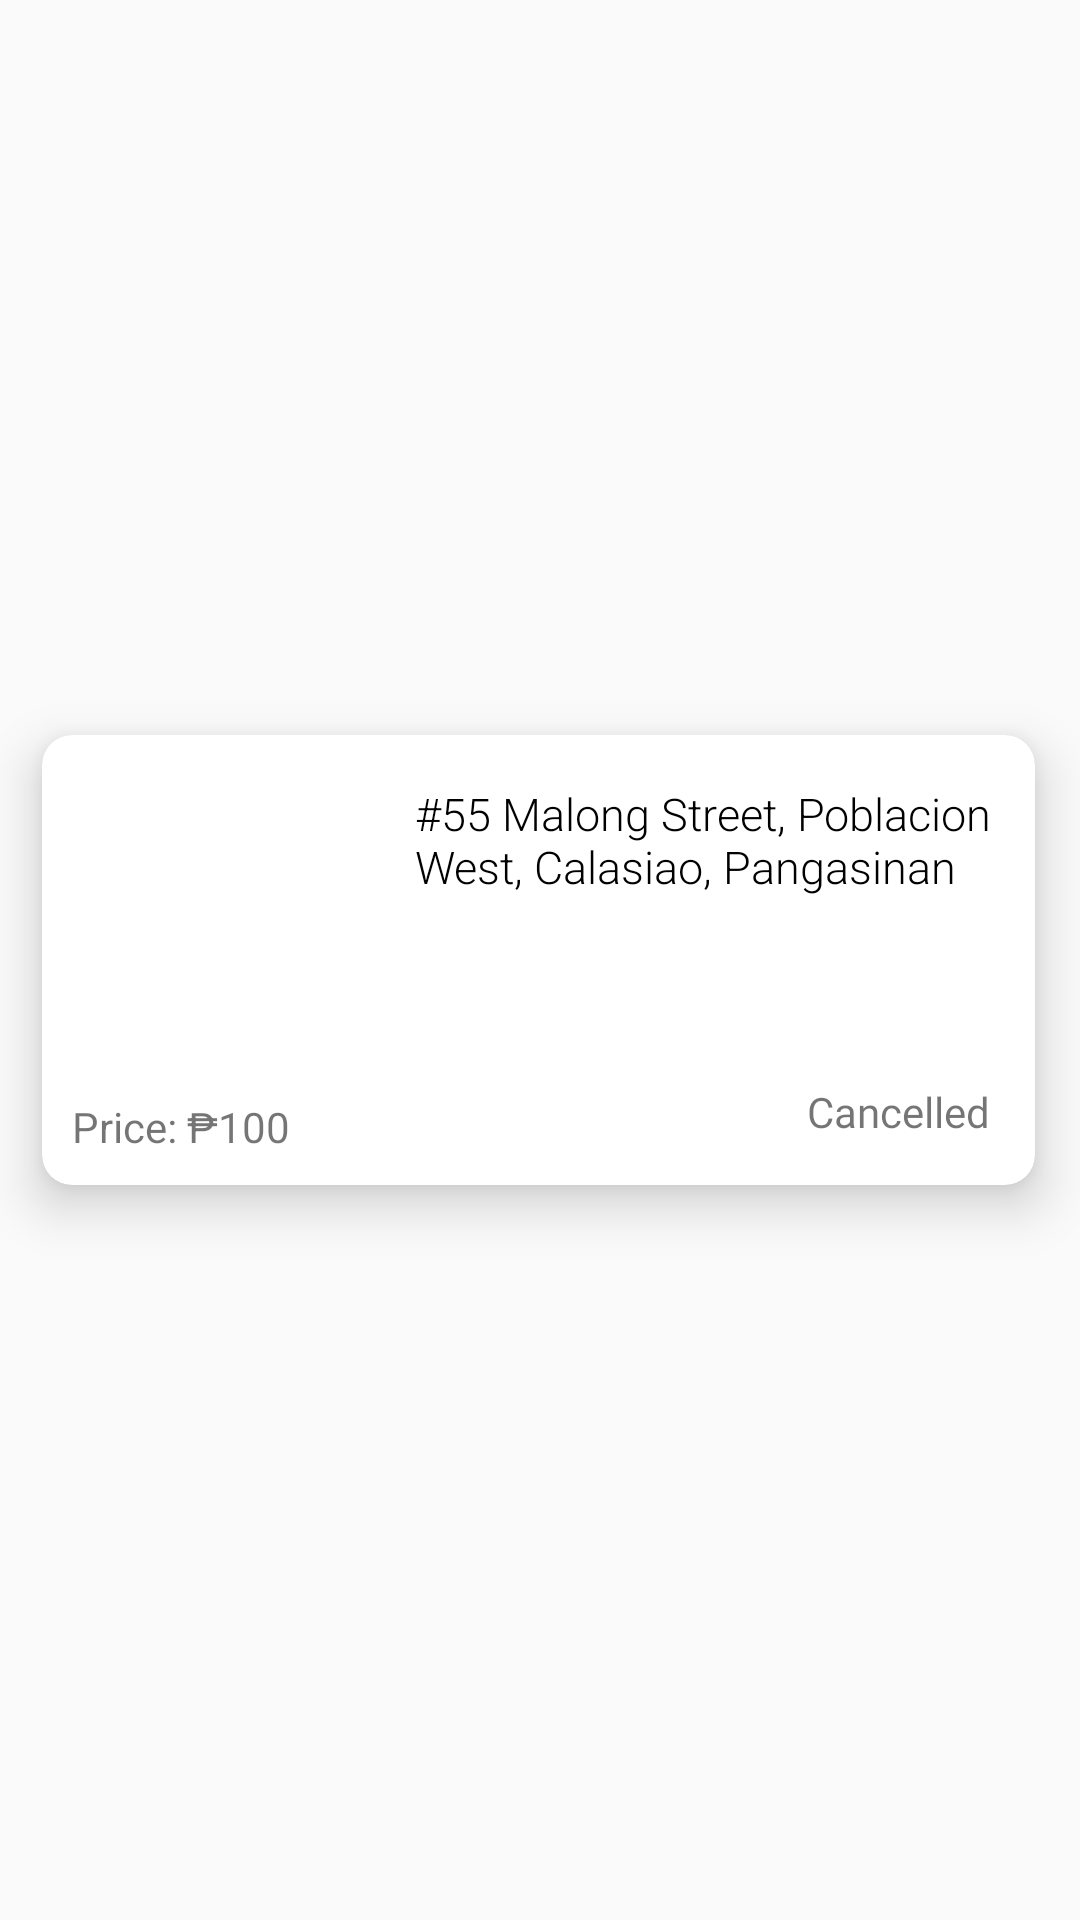

Android layout source for this screen:
<!-- AndroidManifest.xml: application theme Theme.Cyber_Cartel -->
<!-- res/layout/layout_my_purchase_cancelled_items.xml -->
<?xml version="1.0" encoding="utf-8"?>
<androidx.constraintlayout.widget.ConstraintLayout xmlns:android="http://schemas.android.com/apk/res/android"
    xmlns:app="http://schemas.android.com/apk/res-auto"
    xmlns:tools="http://schemas.android.com/tools"
    android:layout_width="match_parent"
    android:layout_height="165dp">

    <androidx.cardview.widget.CardView
        android:id="@+id/my_purchase_cancelled_items"
        android:layout_width="match_parent"
        android:layout_height="150dp"
        android:layout_marginStart="14dp"
        android:layout_marginEnd="15dp"
        app:cardCornerRadius="10dp"
        app:cardElevation="10dp"
        app:layout_constraintBottom_toBottomOf="parent"
        app:layout_constraintEnd_toEndOf="parent"
        app:layout_constraintStart_toStartOf="parent"
        app:layout_constraintTop_toTopOf="parent">

        <androidx.constraintlayout.widget.ConstraintLayout
            android:layout_width="match_parent"
            android:layout_height="match_parent"
            android:orientation="vertical">

            <TextView
                android:id="@+id/product_Info"
                android:layout_width="200dp"
                android:layout_height="wrap_content"
                android:layout_marginStart="10dp"
                android:fontFamily="sans-serif-light"
                android:text="#55 Malong Street, Poblacion West, Calasiao, Pangasinan"
                android:textColor="@color/black"
                android:textSize="15sp"
                app:layout_constraintBottom_toBottomOf="parent"
                app:layout_constraintEnd_toEndOf="parent"
                app:layout_constraintHorizontal_bias="0.388"
                app:layout_constraintStart_toEndOf="@+id/product_image"
                app:layout_constraintTop_toTopOf="parent"
                app:layout_constraintVertical_bias="0.142"
                tools:ignore="MissingConstraints" />



            <ImageView
                android:id="@+id/product_image"
                android:layout_width="100dp"
                android:layout_height="100dp"
                android:layout_marginStart="10dp"
                android:layout_marginTop="10dp"
                app:layout_constraintStart_toStartOf="parent"
                app:layout_constraintTop_toTopOf="parent"
                tools:srcCompat="@tools:sample/avatars" />

            <TextView
                android:id="@+id/textView16"
                android:layout_width="wrap_content"
                android:layout_height="wrap_content"
                android:layout_marginStart="10dp"
                android:layout_marginBottom="10dp"
                android:text="Price: ₱"
                app:layout_constraintBottom_toBottomOf="parent"
                app:layout_constraintStart_toStartOf="parent" />

            <TextView
                android:id="@+id/product_price"
                android:layout_width="wrap_content"
                android:layout_height="wrap_content"
                android:layout_marginBottom="10dp"
                android:text="100"
                app:layout_constraintBottom_toBottomOf="parent"
                app:layout_constraintStart_toEndOf="@+id/textView16" />

            <TextView
                android:id="@+id/tv_my_purchase_cancelled"
                android:layout_width="wrap_content"
                android:layout_height="wrap_content"
                android:layout_marginEnd="15dp"
                android:layout_marginBottom="15dp"
                android:fontFamily="@font/spoof_bold"
                android:text="Cancelled"
                app:layout_constraintBottom_toBottomOf="parent"
                app:layout_constraintEnd_toEndOf="parent" />

        </androidx.constraintlayout.widget.ConstraintLayout>


    </androidx.cardview.widget.CardView>

</androidx.constraintlayout.widget.ConstraintLayout>
<!-- resources referenced by this layout -->
<resources>
  <color name="black">#FF000000</color>
  <style name="Theme.Cyber_Cartel" parent="Base.Theme.Cyber_Cartel" />
  <style name="Base.Theme.Cyber_Cartel" parent="Theme.AppCompat.Light.NoActionBar">
          
          
      </style>
</resources>
